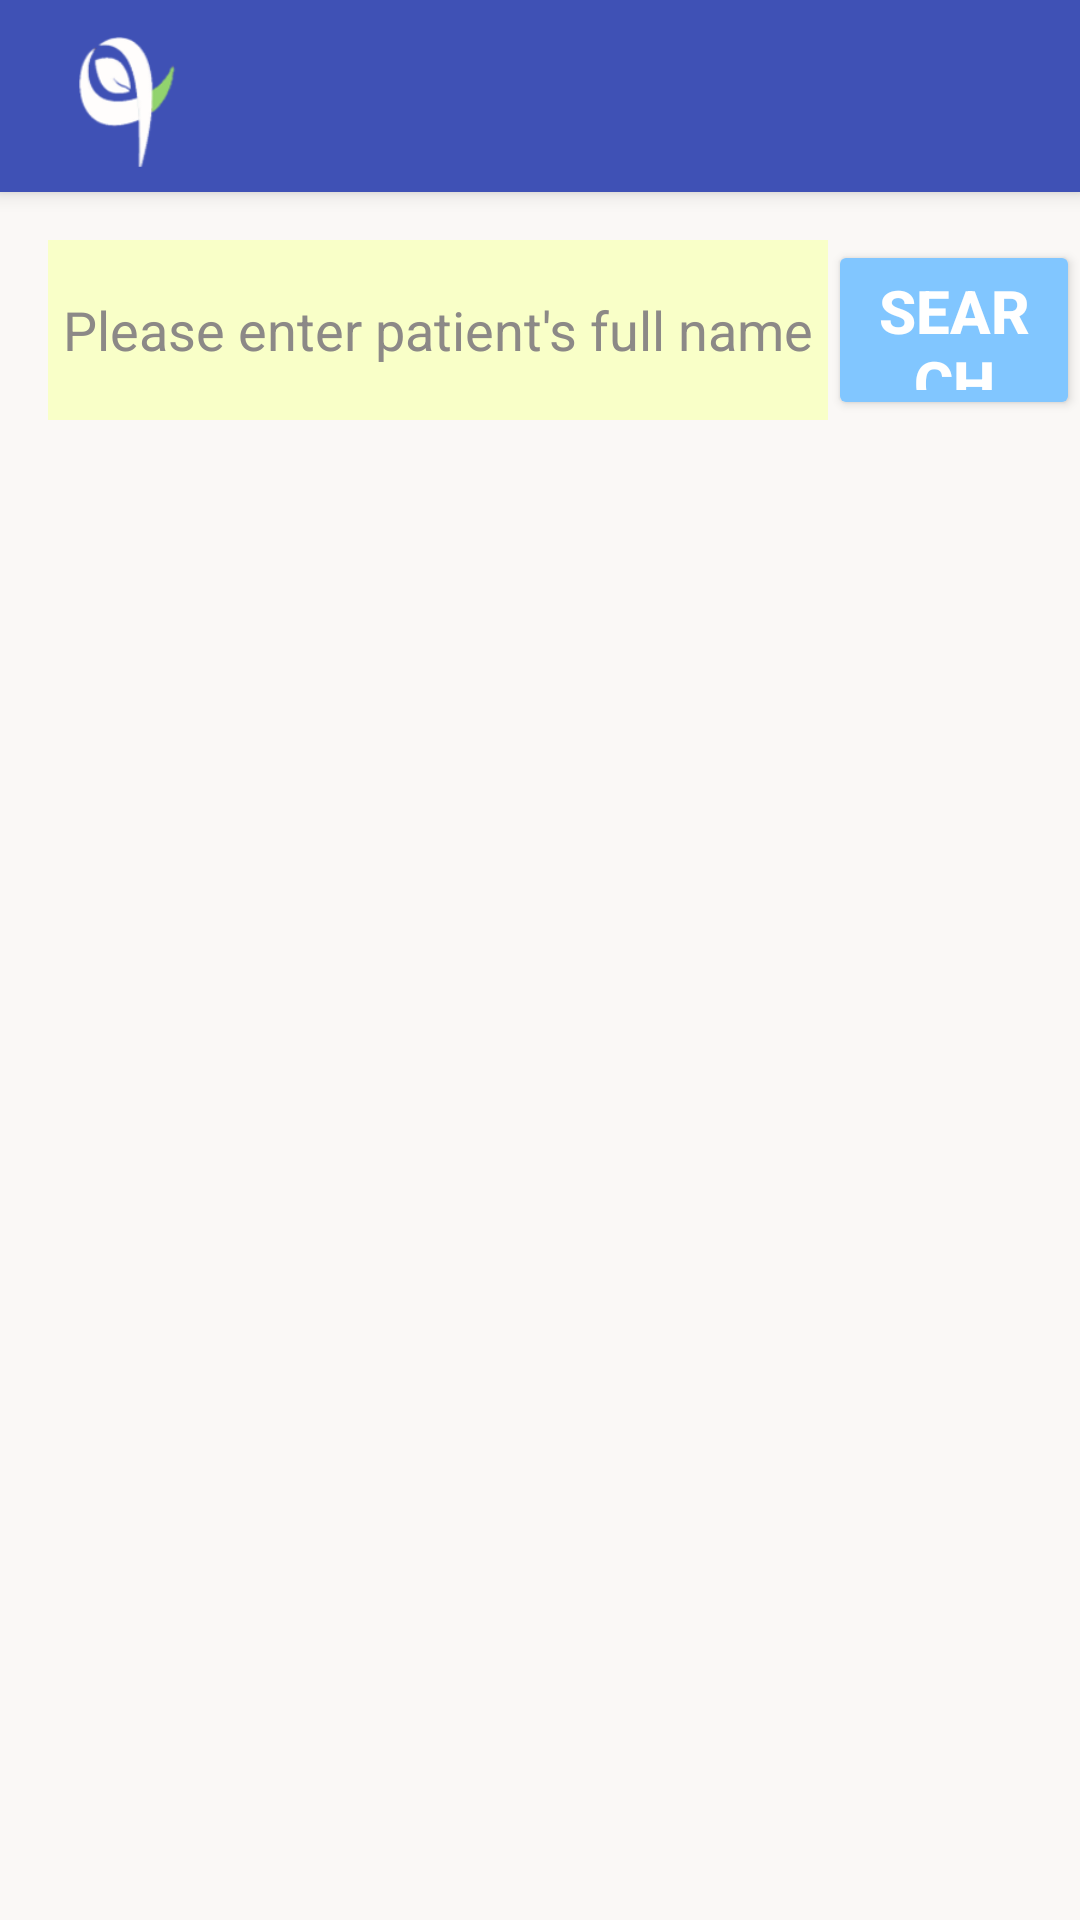

Android layout source for this screen:
<!-- AndroidManifest.xml: fallback theme Theme.MaterialComponents.DayNight.NoActionBar -->
<!-- res/layout/activity_search_patient.xml -->
<android.support.design.widget.CoordinatorLayout
    xmlns:android="http://schemas.android.com/apk/res/android"
    xmlns:app="http://schemas.android.com/apk/res-auto"
    xmlns:tools="http://schemas.android.com/tools"
    android:layout_width="match_parent"
    android:layout_height="match_parent"
    android:background="@color/colorBackground"
    tools:context="com.example.babyv20.atha.Controller.Activities.SearchPatient">

    <android.support.design.widget.AppBarLayout
        android:layout_width="match_parent"
        android:layout_height="wrap_content"
        android:theme="@style/AppTheme">
    <include
        android:id="@+id/app_bar"
        layout="@layout/app_bar_general" />
    </android.support.design.widget.AppBarLayout>

    <include layout="@layout/content_search"/>
    
</android.support.design.widget.CoordinatorLayout>
<!-- res/layout/app_bar_general.xml (included above) -->
<?xml version="1.0" encoding="utf-8"?>
<android.support.v7.widget.Toolbar
    xmlns:android="http://schemas.android.com/apk/res/android"
    android:layout_width="match_parent"
    android:layout_height="wrap_content"
    android:minHeight="@dimen/abc_action_bar_default_height_material"
    xmlns:tools="http://schemas.android.com/tools"
    android:background="@color/colorPrimary"
    android:paddingTop="@dimen/appbar_padding_top"
    android:paddingBottom="@dimen/appbar_padding_top"
    android:elevation="5dp"
    tools:ignore="PrivateResource">

    <ImageView
        android:layout_width="@dimen/icon_size"
        android:layout_height="@dimen/icon_size"
        android:src="@drawable/toolbar_logo"/>

    <Spinner
        android:layout_width="wrap_content"
        android:layout_height="@dimen/input_size"
        android:theme="@style/mySpinnerItemStyle_appbar"
        android:layout_marginStart="@dimen/tb_spinner_margin"
        android:entries="@array/lng"
        android:id="@+id/spinnerToolLng"/>


</android.support.v7.widget.Toolbar>
<!-- res/layout/content_search.xml (included above) -->
<?xml version="1.0" encoding="utf-8"?>
<RelativeLayout xmlns:android="http://schemas.android.com/apk/res/android"
    xmlns:tools="http://schemas.android.com/tools"
    xmlns:app="http://schemas.android.com/apk/res-auto"
    android:layout_width="match_parent"
    android:layout_height="match_parent"
    tools:context=".Controller.Activities.SearchPatient"
    tools:showIn="@layout/activity_search_patient"
    app:layout_behavior="@string/appbar_scrolling_view_behavior">

    <EditText
        android:id="@+id/patientINameSearch"
        android:padding="5dp"
        android:layout_width="wrap_content"
        android:layout_height="@dimen/button_size"
        android:layout_marginTop="@dimen/appbar_padding"
        android:background="@color/colorInput"
        android:theme="@style/myEditTextStyle"
        android:hint="@string/search_hint"
        android:layout_marginStart="@dimen/appbar_padding"/>

    <Button
        android:id="@+id/searchButton"
        android:layout_width="wrap_content"
        android:layout_height="@dimen/button_size"
        android:elevation="10dp"
        android:text="@string/search"
        android:theme= "@style/myButtonStyle"
        android:textSize="20dp"
        android:textStyle="normal|bold"
        android:layout_alignTop="@+id/patientINameSearch"
        android:layout_toEndOf="@+id/patientINameSearch" />

    <android.support.v7.widget.RecyclerView
        android:layout_width="match_parent"
        android:layout_height="match_parent"
        android:layout_alignStart="@+id/patientINameSearch"
        android:layout_below="@+id/patientINameSearch"
        android:layout_marginTop="@dimen/appbar_padding"
        android:id="@+id/recyclerViewVisits"
        android:layout_marginBottom="@dimen/appbar_padding"
        android:layout_marginEnd="@dimen/appbar_padding"/>

</RelativeLayout>
<!-- resources referenced by this layout -->
<resources>
  <string-array name="lng">
          <item>ENG</item>
          <item>SW</item>
      </string-array>
  <color name="colorBackground">#faf8f6</color>
  <color name="colorInput">#f9ffc8</color>
  <color name="colorPrimary">#3F51B5</color>
  <dimen name="appbar_padding">16dp</dimen>
  <dimen name="appbar_padding_top">8dp</dimen>
  <dimen name="button_size">60dp</dimen>
  <dimen name="icon_size">48dp</dimen>
  <dimen name="input_size">40dp</dimen>
  <dimen name="tb_spinner_margin">350dp</dimen>
  <!-- drawable toolbar_logo: png bitmap (drawable, 6722 bytes) -->
  <string name="patient_search_instructions">Enter Patient Full Name:</string>
  <string name="search">Search</string>
  <string name="search_hint">Please enter patient\'s full name</string>
  <style name="AppTheme" parent="AppTheme.Splash">
  
      </style>
  <style name="myButtonStyle" parent="@style/Widget.AppCompat.Button">
          <item name="android:textColor">@color/colorLogoText</item>
          <item name="android:colorButtonNormal">@color/button_color</item>
      </style>
  <style name="myEditTextStyle" parent="@style/Widget.AppCompat.EditText">
          <item name="android:textColor">@color/colorText</item>
          <item name="android:textColorHint">@color/hint_color</item>
      </style>
  <style name="mySpinnerItemStyle_appbar" parent="@android:style/Widget.Holo.DropDownItem.Spinner">
          <item name="android:textColor">@color/colorLogoText</item>
      </style>
  <style name="AppTheme.Splash" parent="Theme.AppCompat.Light.NoActionBar">
          <item name="colorPrimary">@color/colorPrimary</item>
          <item name="colorPrimaryDark">@color/colorPrimaryDark</item>
          <item name="colorAccent">@color/colorAccent</item>
          <item name="windowActionBar">false</item>
          <item name="windowNoTitle">true</item>
      </style>
  <color name="colorLogoText">#FFFFFF</color>
  <color name="button_color">#81C6FF</color>
  <color name="colorText">#131313</color>
  <color name="hint_color">#8c8987</color>
  <color name="colorPrimaryDark">#303F9F</color>
  <color name="colorAccent">#81c6ff</color>
</resources>
